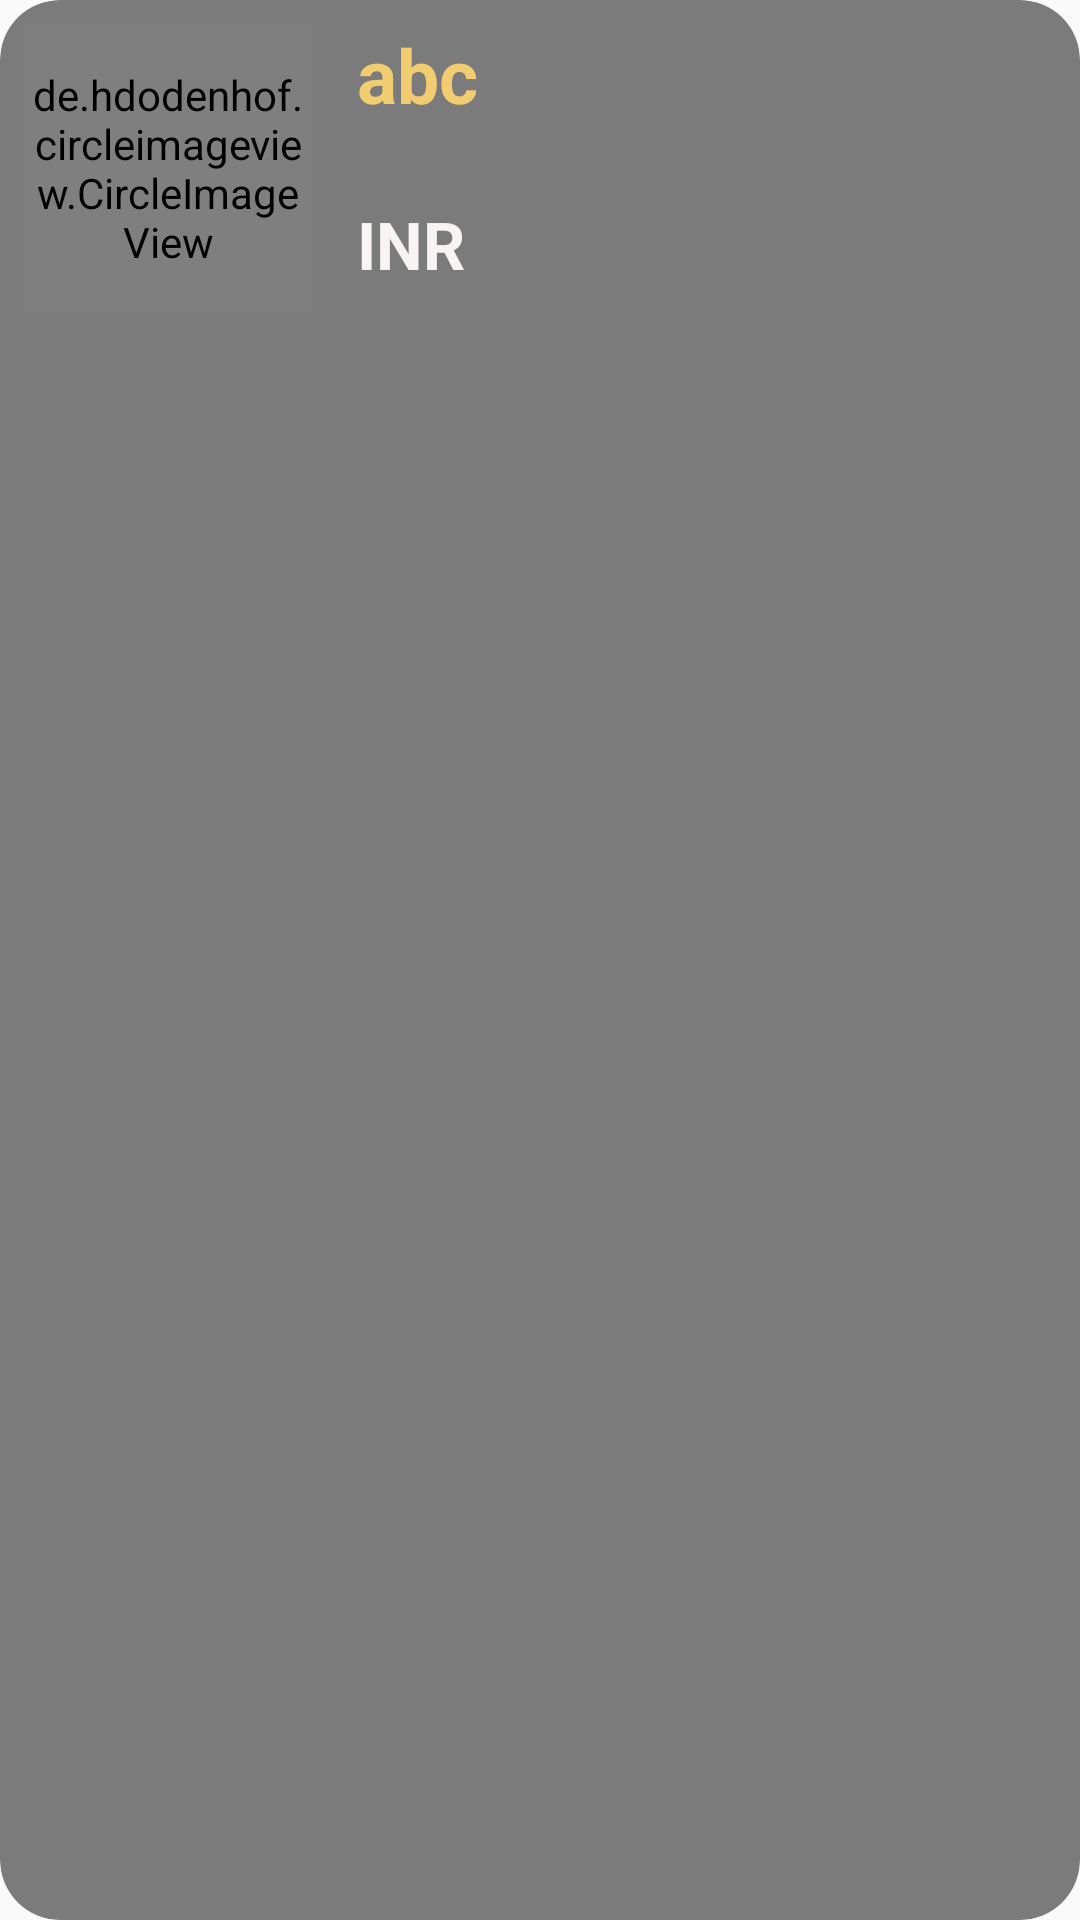

This screen was rendered from an Android layout file. Write that file and the resources it references.
<!-- AndroidManifest.xml: application theme AppTheme -->
<!-- res/layout/activity_layout.xml -->
<?xml version="1.0" encoding="utf-8"?>
<androidx.cardview.widget.CardView
    xmlns:android="http://schemas.android.com/apk/res/android"
    xmlns:app="http://schemas.android.com/apk/res-auto"
    android:id="@+id/cardView"
    android:layout_height="wrap_content"
    android:layout_width="match_parent"
    android:layout_margin="8dp"
    app:cardBackgroundColor="#B2464646"
    app:cardCornerRadius="20dp"
    android:padding="5dp"
    app:cardPreventCornerOverlap="true"
    app:cardElevation="0dp">


        <RelativeLayout
            android:layout_width="match_parent"
            android:layout_height="match_parent"
            android:padding="8dp">









            <de.hdodenhof.circleimageview.CircleImageView
                android:id="@+id/imageView"
                android:layout_width="96dp"
                android:layout_height="96dp"
                app:civ_border_width="1dp"
                app:civ_border_color="#ECE4E4"/>

            <TextView
                android:id="@+id/textViewTitle"
                android:layout_width="wrap_content"
                android:layout_height="wrap_content"
                android:layout_marginLeft="15dp"
                android:layout_toRightOf="@id/imageView"
                android:text="abc"
                android:textStyle="bold"
                android:textSize="25dp"
                android:textAppearance="@style/Base.TextAppearance.AppCompat.Small"
                android:textColor="#F1CC70" />


            <TextView
                android:id="@+id/textViewPrice"
                android:layout_width="wrap_content"
                android:layout_height="wrap_content"
                android:layout_below="@id/textViewTitle"
                android:layout_marginLeft="15dp"
                android:layout_marginTop="25dp"
                android:layout_toRightOf="@id/imageView"
                android:text="INR "
                android:textColor="#F8F4F4"
                android:textAppearance="@style/Base.TextAppearance.AppCompat.Large"
                android:textStyle="bold" />


        </RelativeLayout>

    </androidx.cardview.widget.CardView>


<!-- resources referenced by this layout -->
<resources>
  <style name="AppTheme" parent="Theme.AppCompat.Light.DarkActionBar">
          
          <item name="colorPrimary">@color/colorPrimary</item>
          <item name="colorPrimaryDark">@color/colorPrimaryDark</item>
          <item name="colorAccent">@color/colorAccent</item>
      </style>
  <color name="colorPrimary">#4F7849D8</color>
  <color name="colorPrimaryDark">#8056F0F0</color>
  <color name="colorAccent">#050505</color>
</resources>
